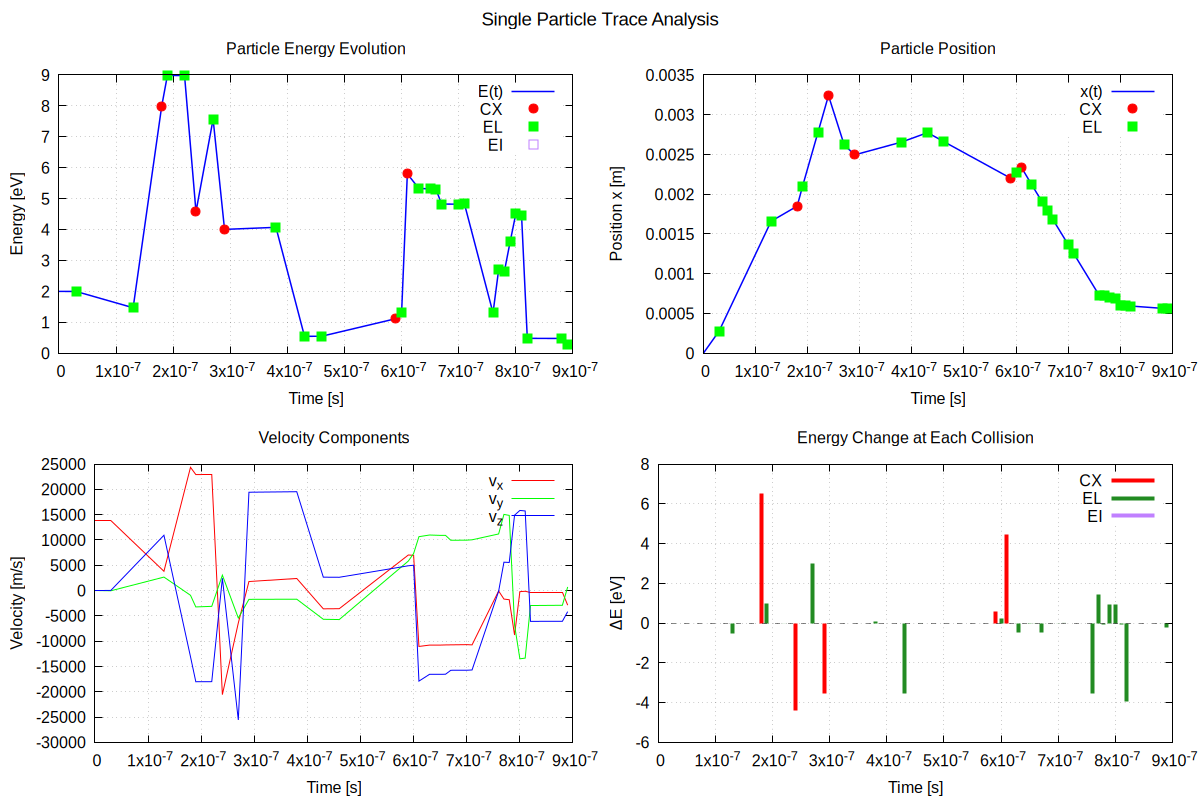

Values plotted in this chart, from the file beside it:
step, time[s], x[m], vx[m/s], vy[m/s], vz[m/s], E[eV], coll_type, delta_E[eV]
0, 0.000000E+00, 0.000000E+00, 1.384303E+04, 0.000000E+00, 0.000000E+00, 2.000000E+00, 0, 0.000000E+00
3, 3.000000E-08, 2.768607E-04, 1.383688E+04, -4.897045E+01, 2.093765E+01, 1.998253E+00, 2, -1.746687E-03
13, 1.300000E-07, 1.660549E-03, 3.802725E+03, 2.658274E+03, 1.092694E+04, 1.470808E+00, 2, -5.274456E-01
18, 1.800000E-07, 1.850685E-03, 2.435761E+04, -9.432751E+02, -1.309262E+04, 7.990413E+00, 1, 6.519605E+00
19, 1.900000E-07, 2.094261E-03, 2.292182E+04, -3.243157E+03, -1.802965E+04, 8.986045E+00, 2, 9.956321E-01
22, 2.200000E-07, 2.781916E-03, 2.294030E+04, -3.125737E+03, -1.801472E+04, 8.981474E+00, 2, -4.571158E-03
24, 2.400000E-07, 3.240722E-03, -2.057845E+04, 3.042960E+03, 2.438441E+03, 4.578397E+00, 1, -4.403078E+00
27, 2.700000E-07, 2.623369E-03, -6.412614E+03, -5.433370E+03, -2.558278E+04, 7.567952E+00, 2, 2.989555E+00
29, 2.900000E-07, 2.495116E-03, 1.784364E+03, -1.742511E+03, 1.943052E+04, 4.005286E+00, 1, -3.562666E+00
38, 3.800000E-07, 2.655709E-03, 2.382886E+03, -1.714100E+03, 1.953386E+04, 4.072316E+00, 2, 6.703083E-02
43, 4.300000E-07, 2.774853E-03, -3.617690E+03, -5.684087E+03, 2.640494E+03, 5.465622E-01, 2, -3.525754E+00
46, 4.600000E-07, 2.666323E-03, -3.589347E+03, -5.737060E+03, 2.620385E+03, 5.496405E-01, 2, 3.078324E-03
59, 5.900000E-07, 2.199708E-03, 7.021882E+03, 5.826514E+03, 4.894312E+03, 1.118923E+00, 1, 5.692829E-01
60, 6.000000E-07, 2.269926E-03, 6.961922E+03, 7.316544E+03, 5.002303E+03, 1.325716E+00, 2, 2.067929E-01
61, 6.100000E-07, 2.339546E-03, -1.105186E+04, 1.064612E+04, -1.790299E+04, 5.802870E+00, 1, 4.477154E+00
63, 6.300000E-07, 2.118508E-03, -1.078431E+04, 1.097338E+04, -1.655719E+04, 5.331716E+00, 2, -4.711541E-01
65, 6.500000E-07, 1.902822E-03, -1.078554E+04, 1.090304E+04, -1.655635E+04, 5.315640E+00, 2, -1.607576E-02
66, 6.600000E-07, 1.794967E-03, -1.075284E+04, 1.090712E+04, -1.654933E+04, 5.306794E+00, 2, -8.846075E-03
67, 6.700000E-07, 1.687438E-03, -1.073753E+04, 9.934716E+03, -1.576207E+04, 4.826354E+00, 2, -4.804398E-01
70, 7.000000E-07, 1.365312E-03, -1.069551E+04, 9.960439E+03, -1.575603E+04, 4.820307E+00, 2, -6.047226E-03
71, 7.100000E-07, 1.258357E-03, -1.074233E+04, 1.002745E+04, -1.570272E+04, 4.827262E+00, 2, 6.955014E-03
76, 7.600000E-07, 7.212405E-04, -9.033224E+01, 1.118181E+04, -1.465362E+02, 1.305252E+00, 2, -3.522010E+00
77, 7.700000E-07, 7.203372E-04, -1.685454E+03, 1.505012E+04, 5.602521E+03, 2.721241E+00, 2, 1.415989E+00
78, 7.800000E-07, 7.034826E-04, -1.819235E+03, 1.485201E+04, 5.549558E+03, 2.658142E+00, 2, -6.309885E-02
79, 7.900000E-07, 6.852903E-04, -8.794593E+03, -6.821622E+03, 1.489420E+04, 3.608176E+00, 2, 9.500337E-01
80, 8.000000E-07, 5.973444E-04, -2.170642E+02, -1.349867E+04, 1.583194E+04, 4.518212E+00, 2, 9.100360E-01
81, 8.100000E-07, 5.951737E-04, -1.458881E+02, -1.335890E+04, 1.572783E+04, 4.444473E+00, 2, -7.373955E-02
82, 8.200000E-07, 5.937148E-04, -4.803816E+02, -2.965738E+03, -6.089731E+03, 4.812535E-01, 2, -3.963219E+00
88, 8.800000E-07, 5.648919E-04, -4.799772E+02, -2.914108E+03, -6.085269E+03, 4.775141E-01, 2, -3.739473E-03
89, 8.900000E-07, 5.600922E-04, -2.894499E+03, 7.129864E+02, -4.173269E+03, 2.745156E-01, 2, -2.029985E-01
